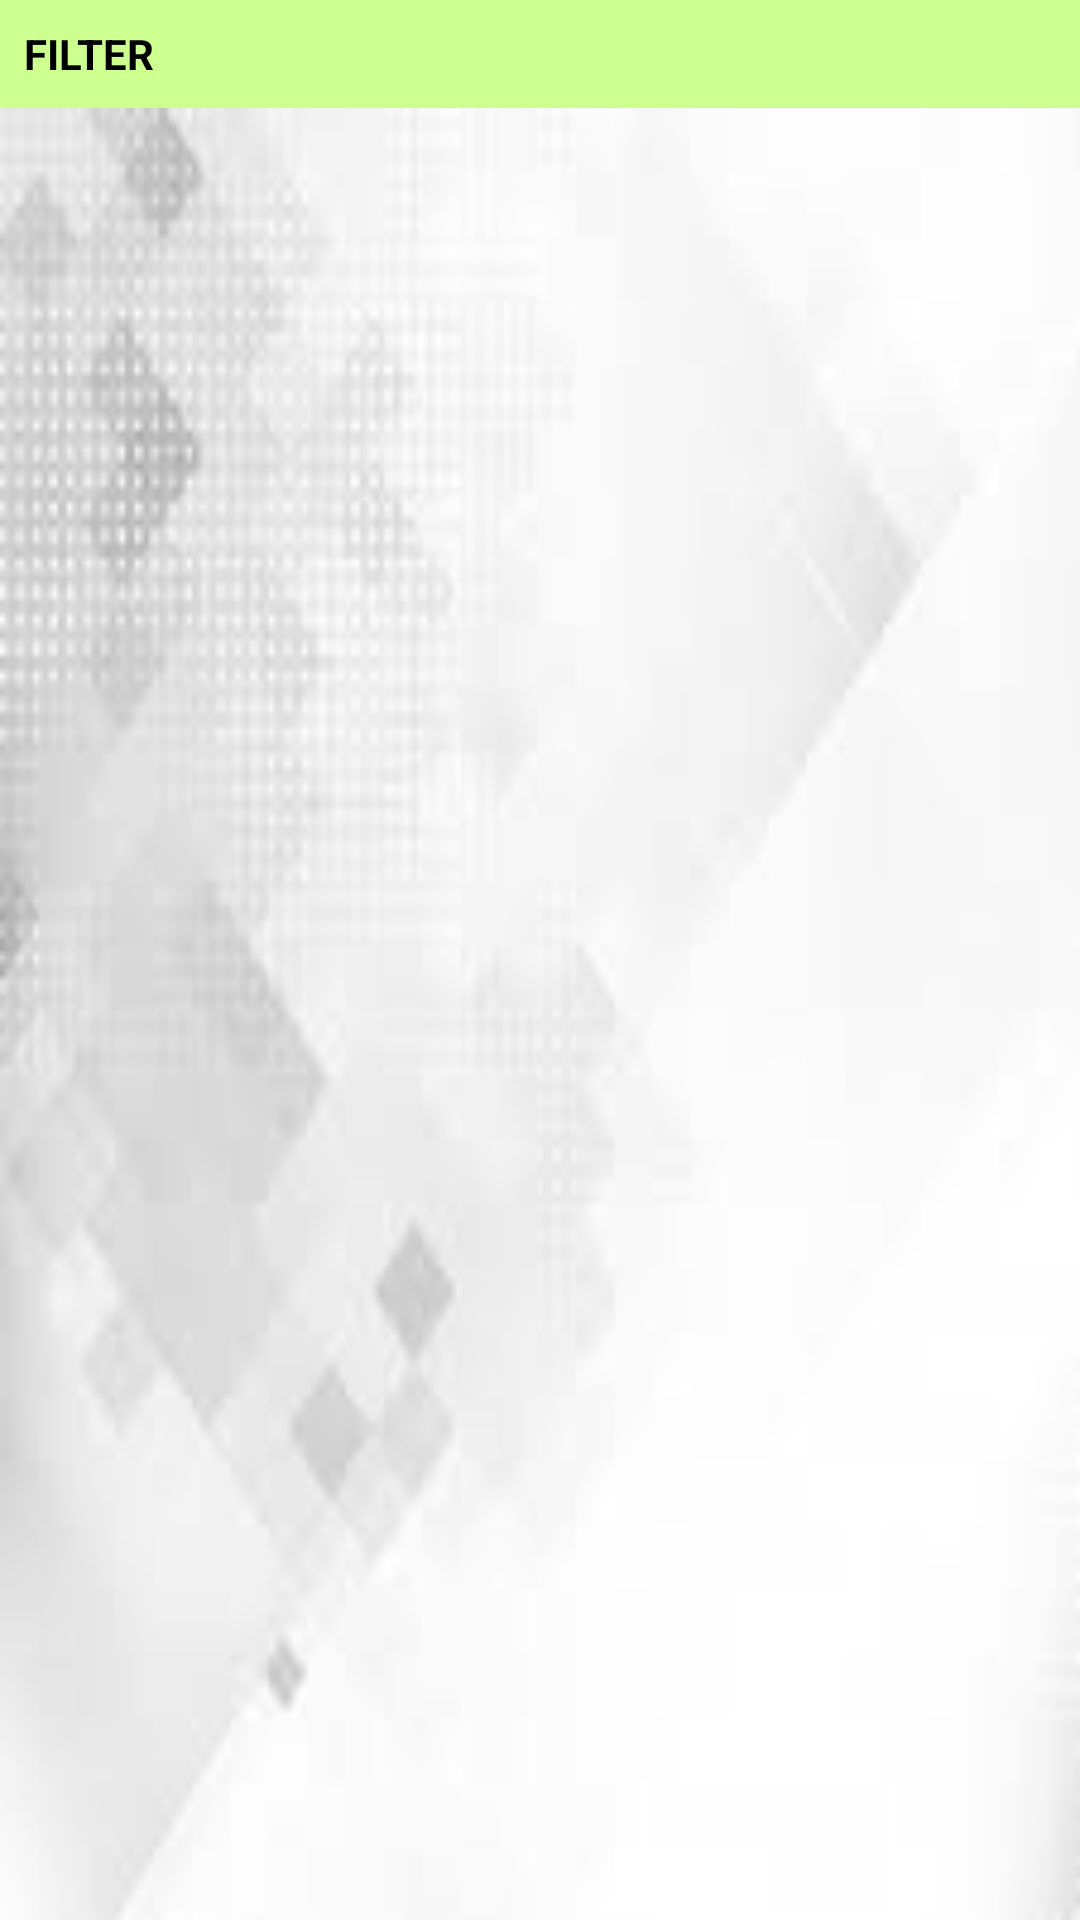

The Android layout XML behind this screen, and the referenced resources:
<!-- AndroidManifest.xml: application theme AppTheme -->
<!-- res/layout/fragment_trending_repositories.xml -->
<?xml version="1.0" encoding="utf-8"?>
<LinearLayout xmlns:android="http://schemas.android.com/apk/res/android"
              android:layout_width="match_parent"
              android:layout_height="match_parent"
              android:orientation="vertical">

    <LinearLayout
        android:id="@+id/content_layout"
        android:layout_width="match_parent"
        android:layout_height="match_parent"
        android:orientation="vertical"
        android:background="@drawable/back2">

        <LinearLayout
            android:id="@+id/filter_linear_layout"
            android:layout_width="match_parent"
            android:layout_height="wrap_content"
            android:background="@color/md_light_green_A100"
            android:clickable="true"
            android:foreground="?attr/selectableItemBackground"
            android:gravity="center"
            android:padding="8dp">

            <TextView
                android:layout_width="wrap_content"
                android:layout_height="wrap_content"
                android:layout_weight="1"
                android:text="@string/filter"
                android:textStyle="bold"
                android:textAllCaps="true"
                android:textColor="@color/md_black_1000"/>

            <ImageView
                android:layout_width="20dp"
                android:layout_height="20dp"
                android:src="@drawable/ic_settings"
                android:tint="@color/md_black_1000"/>

        </LinearLayout>

        <android.support.v7.widget.RecyclerView
            android:id="@+id/recycler_view"
            android:layout_width="match_parent"
            android:layout_height="match_parent"
            android:background="@drawable/back3">

        </android.support.v7.widget.RecyclerView>
    </LinearLayout>

    <LinearLayout
        android:id="@+id/progress_layout"
        android:layout_width="match_parent"
        android:layout_height="match_parent"
        android:gravity="center"
        android:orientation="vertical">

        <ProgressBar
            android:id="@+id/progress_bar"
            android:layout_width="wrap_content"
            android:layout_height="wrap_content"/>

    </LinearLayout>

    <LinearLayout
        android:id="@+id/error_layout"
        android:layout_width="match_parent"
        android:layout_height="match_parent"
        android:gravity="center"
        android:orientation="vertical"
        android:visibility="gone">

        <ImageView
            android:layout_width="160dp"
            android:layout_height="160dp"
            android:src="@drawable/ic_smartphone_with_sad_face_on_screen1"
            android:tint="@color/colorPrimary"/>

        <TextView
            android:layout_width="wrap_content"
            android:layout_height="wrap_content"
            android:layout_marginTop="8dp"
            android:text="@string/error_search_string"
            android:textColor="@color/md_black_1000"
            android:textSize="20sp"/>

        <Button
            android:id="@+id/retry_button"
            android:layout_width="wrap_content"
            android:layout_height="wrap_content"
            android:layout_marginTop="16dp"
            android:background="@color/colorPrimary"
            android:text="@string/retry"
            android:textColor="@color/md_white_1000"/>

    </LinearLayout>

</LinearLayout>
<!-- resources referenced by this layout -->
<resources>
  <color name="colorPrimary">#00bcd4</color>
  <color name="md_black_1000">#000000</color>
  <color name="md_light_green_A100">#CCFF90</color>
  <color name="md_white_1000">#ffffff</color>
  <!-- drawable back3: jpeg bitmap (drawable-hdpi, 2622 bytes) -->
  <!-- drawable ic_smartphone_with_sad_face_on_screen1: png bitmap (drawable-hdpi, 5418 bytes) -->
  <string name="error_search_string">Error occurred while getting data</string>
  <string name="filter">Filter</string>
  <string name="retry">Retry</string>
  <style name="AppTheme" parent="Theme.AppCompat.Light.NoActionBar">
          
          <item name="colorPrimary">@color/colorPrimary</item>
          <item name="colorPrimaryDark">@color/colorPrimaryDark</item>
          <item name="colorAccent">@color/colorAccent</item>
          <item name="colorControlNormal">@color/md_white_1000</item>
      </style>
  <color name="colorPrimaryDark">#0097a7</color>
  <color name="colorAccent">#f2fe71</color>
</resources>
